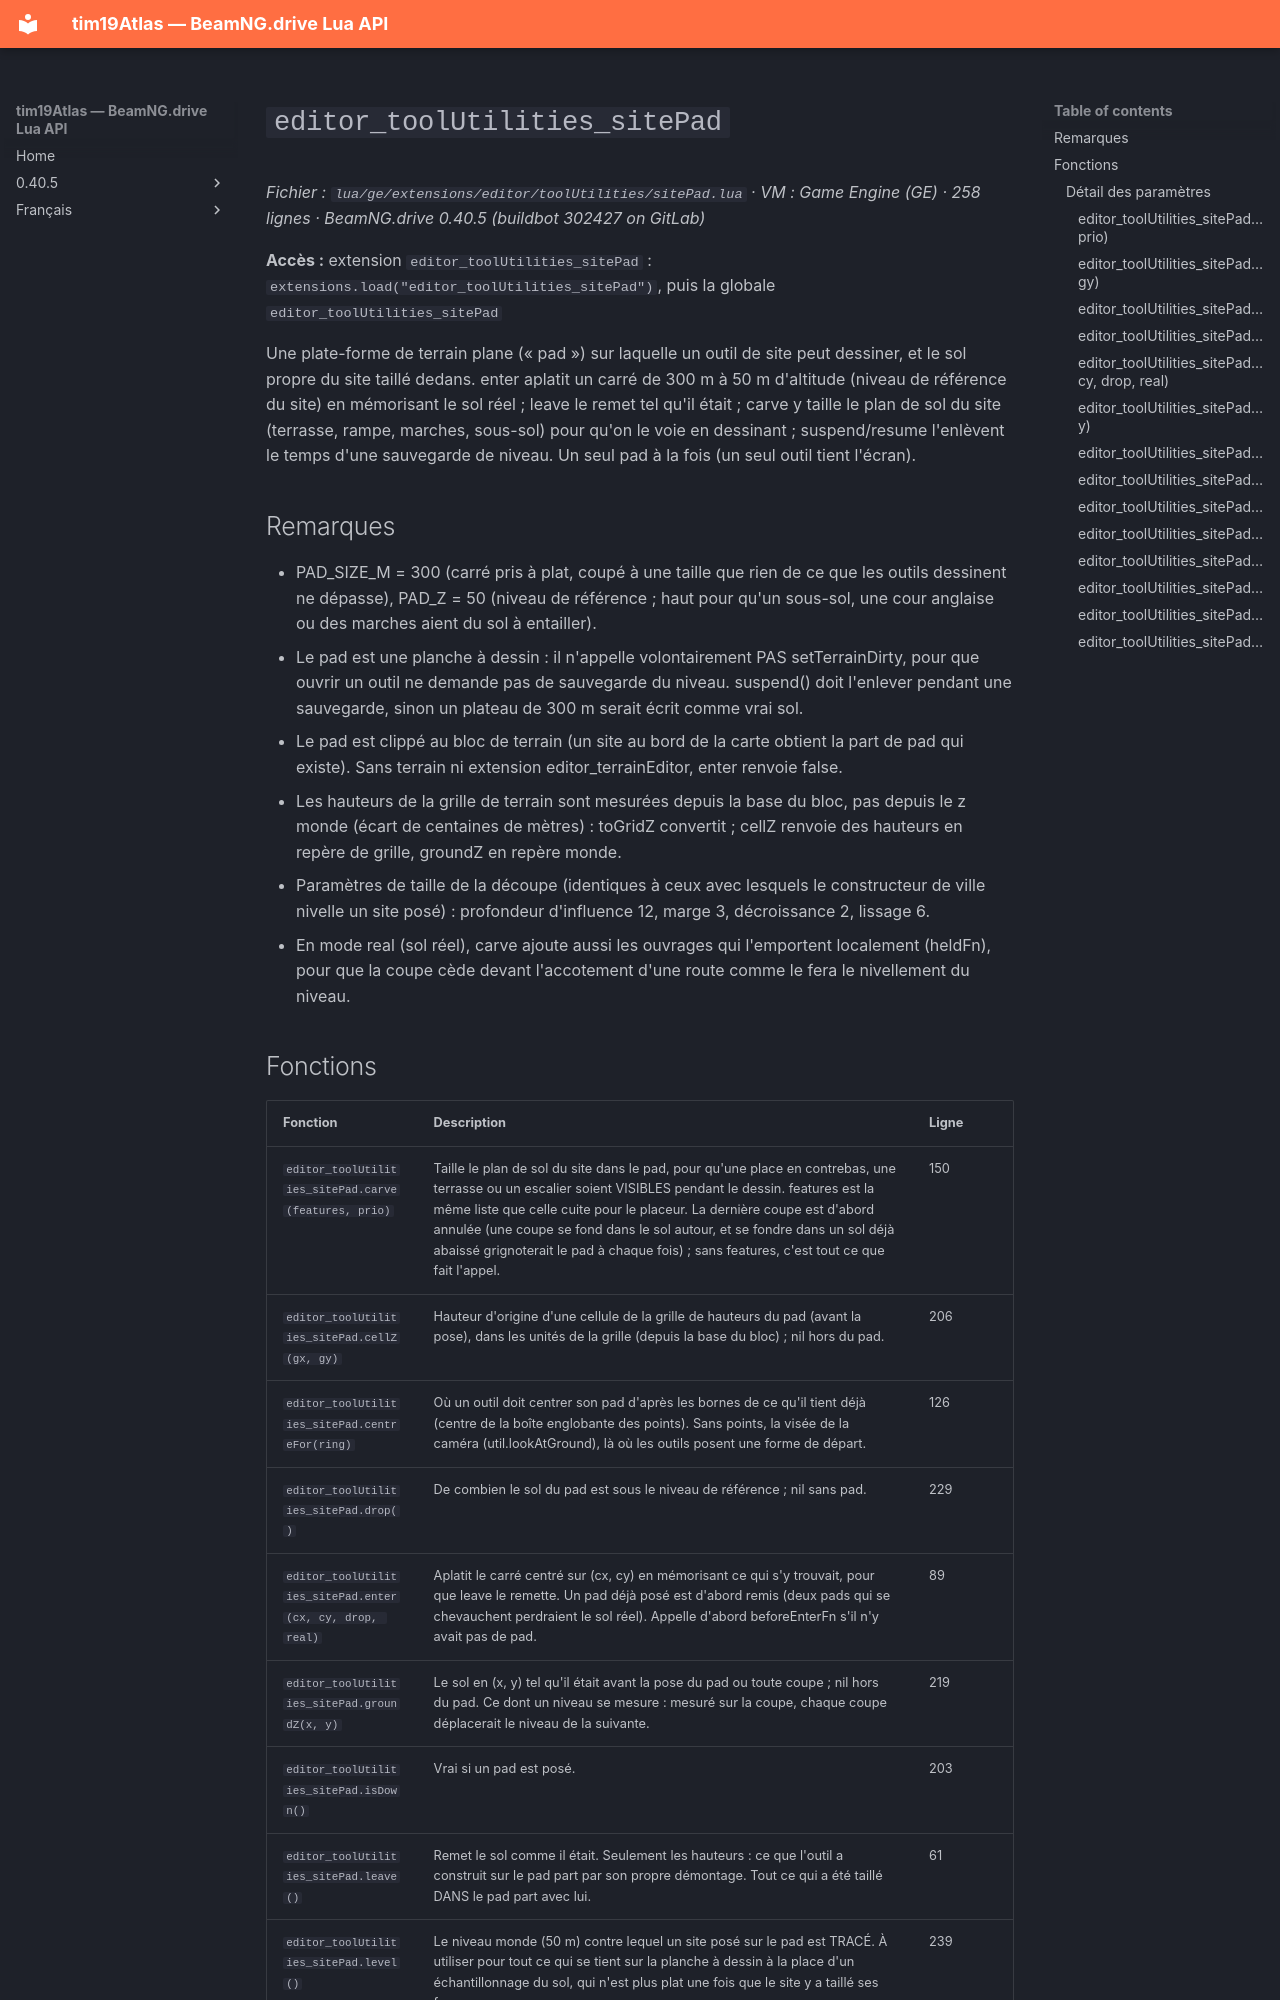

repository: Tim0219800/beamng-lua-atlas · page: fr/0.40.5/ge/extensions/editor/toolUtilities/sitePad.html · generator: mkdocs

# `editor_toolUtilities_sitePad`

*Fichier : `lua/ge/extensions/editor/toolUtilities/sitePad.lua` · VM : Game Engine (GE) · 258 lignes · BeamNG.drive 0.40.5 (buildbot 302427 on GitLab)*

**Accès :** extension `editor_toolUtilities_sitePad` : `extensions.load("editor_toolUtilities_sitePad")`, puis la globale `editor_toolUtilities_sitePad`

Une plate-forme de terrain plane (« pad ») sur laquelle un outil de site peut dessiner, et le sol propre du site taillé dedans. enter aplatit un carré de 300 m à 50 m d'altitude (niveau de référence du site) en mémorisant le sol réel ; leave le remet tel qu'il était ; carve y taille le plan de sol du site (terrasse, rampe, marches, sous-sol) pour qu'on le voie en dessinant ; suspend/resume l'enlèvent le temps d'une sauvegarde de niveau. Un seul pad à la fois (un seul outil tient l'écran).

## Remarques

- PAD_SIZE_M = 300 (carré pris à plat, coupé à une taille que rien de ce que les outils dessinent ne dépasse), PAD_Z = 50 (niveau de référence ; haut pour qu'un sous-sol, une cour anglaise ou des marches aient du sol à entailler).
- Le pad est une planche à dessin : il n'appelle volontairement PAS setTerrainDirty, pour que ouvrir un outil ne demande pas de sauvegarde du niveau. suspend() doit l'enlever pendant une sauvegarde, sinon un plateau de 300 m serait écrit comme vrai sol.
- Le pad est clippé au bloc de terrain (un site au bord de la carte obtient la part de pad qui existe). Sans terrain ni extension editor_terrainEditor, enter renvoie false.
- Les hauteurs de la grille de terrain sont mesurées depuis la base du bloc, pas depuis le z monde (écart de centaines de mètres) : toGridZ convertit ; cellZ renvoie des hauteurs en repère de grille, groundZ en repère monde.
- Paramètres de taille de la découpe (identiques à ceux avec lesquels le constructeur de ville nivelle un site posé) : profondeur d'influence 12, marge 3, décroissance 2, lissage 6.
- En mode real (sol réel), carve ajoute aussi les ouvrages qui l'emportent localement (heldFn), pour que la coupe cède devant l'accotement d'une route comme le fera le nivellement du niveau.
